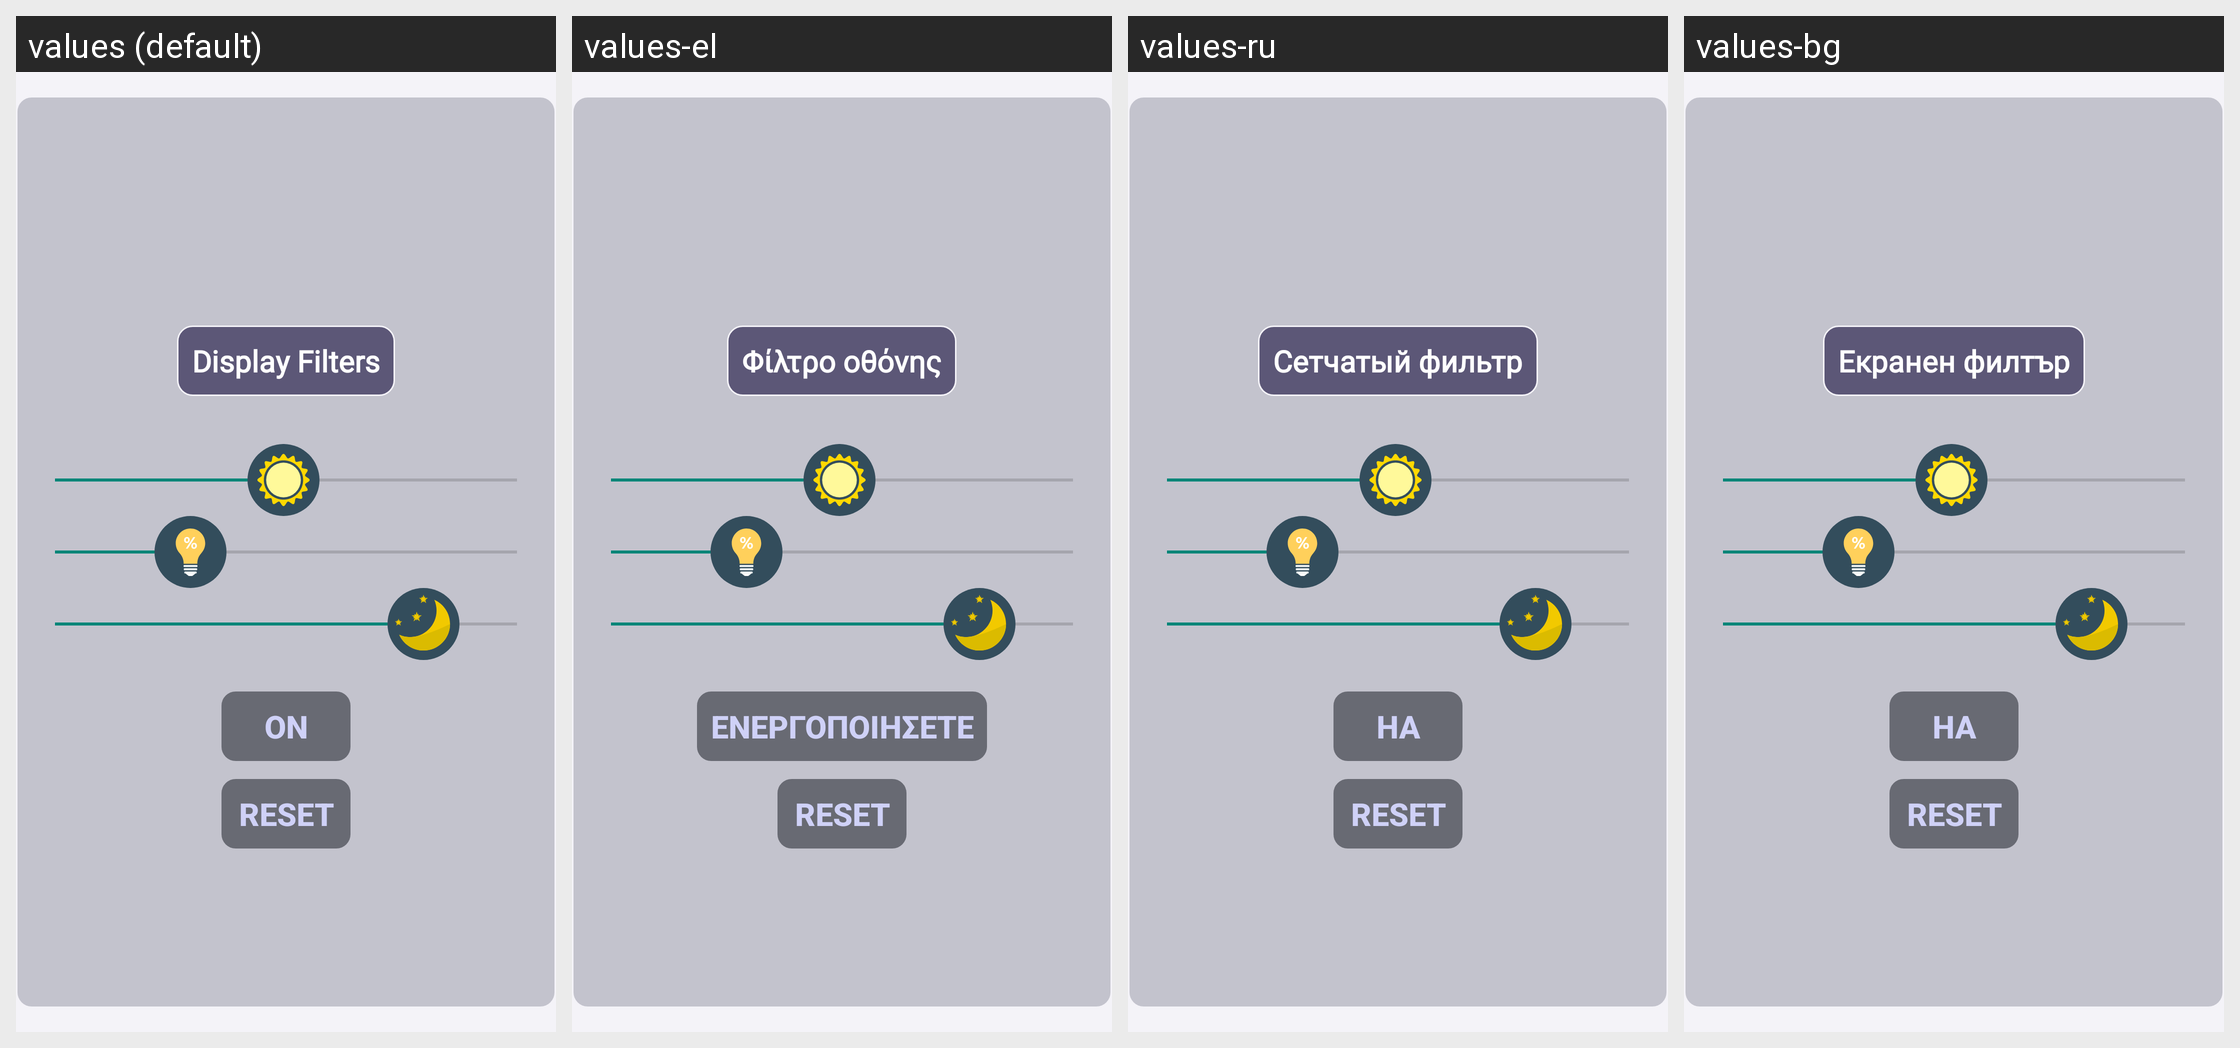

The Android screen above is rendered under several locales of the same app. Produce the string resources it draws, with the default and per-locale values.
Android screen res/layout/fragment_filter.xml rendered under 4 locales, left to right: values (default), values-el, values-ru, values-bg. Device: Nexus 5 (rendered at 1080×1920; each locale shown at half size, 540×960, under a caption strip naming it); theme Theme.Darktheme.
Other locales in the repository, not shown: values-cs, values-da, values-de, values-es, values-et, values-fi, values-fr, values-hu, values-it, values-ja, values-lt, values-lv, values-nl, values-pl, values-pt, values-ro, values-sk, values-sl, values-sv, values-zh.
Strings drawn on this screen, with the default value and each locale's value (text and hints the layout hard-codes, and strings that could not be matched under every locale, appear in the picture but are not listed):

text_filters
  values: Display Filters
  values-el: Φίλτρο οθόνης
  values-ru: Сетчатый фильтр
  values-bg: Екранен филтър

on_filter
  values: On
  values-el: Ενεργοποιήσετε
  values-ru: На
  values-bg: На

reset
  values: Reset
  values-el: Reset
  values-ru: Reset
  values-bg: Reset
